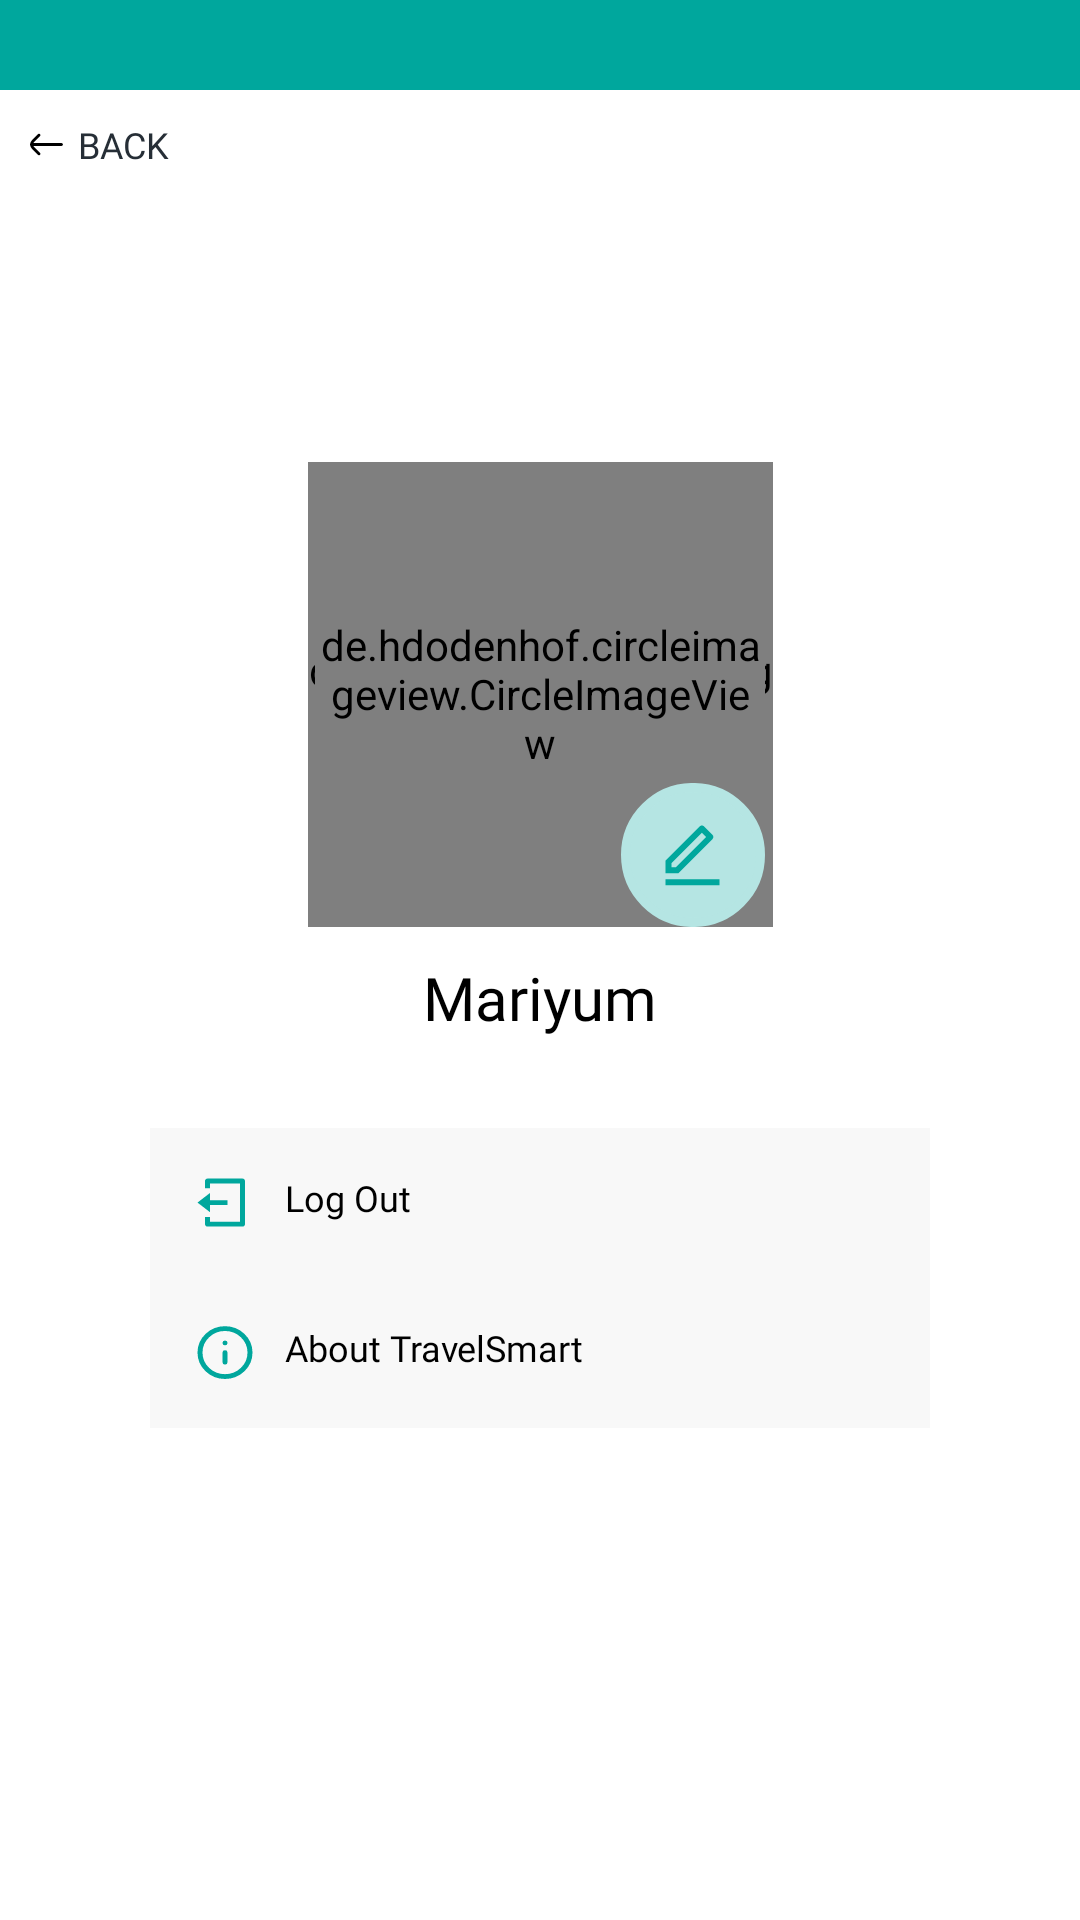

Layout XML and referenced resources for this Android screen:
<!-- AndroidManifest.xml: application theme Theme.TravelSmart -->
<!-- res/layout/fragment_profile.xml -->
<?xml version="1.0" encoding="utf-8"?>
<androidx.constraintlayout.widget.ConstraintLayout xmlns:android="http://schemas.android.com/apk/res/android"
    xmlns:app="http://schemas.android.com/apk/res-auto"
    xmlns:tools="http://schemas.android.com/tools"
    android:layout_width="match_parent"
    android:layout_height="match_parent"
    android:background="@color/white"
    tools:context=".fragments.home.ProfileFragment">

    <View
        android:id="@+id/view6"
        android:layout_width="match_parent"
        android:layout_height="30dp"
        android:background="@color/dark_green"
        app:layout_constraintEnd_toEndOf="parent"
        app:layout_constraintStart_toStartOf="parent"
        app:layout_constraintTop_toTopOf="parent" />

    <LinearLayout
        android:id="@+id/linearLayout6"
        app:layout_constraintEnd_toEndOf="parent"
        app:layout_constraintStart_toStartOf="parent"
        app:layout_constraintTop_toBottomOf="@+id/view6"
        android:layout_width="match_parent"
        android:padding="10dp"
        android:layout_height="wrap_content"
        android:orientation="vertical"
        tools:layout_editor_absoluteX="10dp">

        <TextView
            android:id="@+id/back"
            android:layout_width="wrap_content"
            android:layout_height="wrap_content"
            android:layout_marginBottom="50dp"
            android:drawableStart="@drawable/ic_back"
            android:drawablePadding="5dp"
            android:drawableTint="@color/black"
            android:fontFamily="@font/poppins_bold"
            android:text="back"
            android:textAllCaps="true"
            android:textColor="@color/dark_blue"
            android:textSize="12sp" />

        <androidx.constraintlayout.widget.ConstraintLayout
            android:layout_width="match_parent"
            android:layout_height="match_parent">

            <de.hdodenhof.circleimageview.CircleImageView
                android:layout_width="155dp"
                android:layout_height="155dp"
                android:layout_marginTop="47.5dp"
                android:src="@color/dark_green"
                app:layout_constraintEnd_toEndOf="parent"
                app:layout_constraintStart_toStartOf="parent"
                app:layout_constraintTop_toTopOf="parent" />

            <de.hdodenhof.circleimageview.CircleImageView
                android:id="@+id/imageUser"
                android:layout_width="150dp"
                android:layout_height="150dp"
                android:layout_marginTop="50dp"
                android:src="@color/gray"
                app:layout_constraintEnd_toEndOf="parent"
                app:layout_constraintStart_toStartOf="parent"
                app:layout_constraintTop_toTopOf="parent" />

            <ImageView
                android:id="@+id/edit"
                android:layout_width="wrap_content"
                android:layout_height="wrap_content"
                android:background="@drawable/ic_edit"
                app:layout_constraintBottom_toBottomOf="parent"
                app:layout_constraintEnd_toEndOf="@+id/imageUser" />

        </androidx.constraintlayout.widget.ConstraintLayout>



        <TextView
            android:id="@+id/name"
            android:layout_gravity="center"
            android:layout_width="wrap_content"
            android:layout_height="wrap_content"
            android:layout_marginTop="10dp"
            android:fontFamily="@font/poppins_semi_bold"
            android:text="Mariyum"
            android:textColor="@color/black"
            android:textSize="20sp" />
















        <TextView
            android:id="@+id/logout"
            android:layout_marginTop="30dp"
            android:layout_width="match_parent"
            android:layout_height="wrap_content"
            android:layout_marginLeft="40dp"
            android:layout_marginRight="40dp"
            android:background="@color/gray"
            android:drawablePadding="10dp"
            android:fontFamily="@font/poppins_regular"
            android:text="Log Out"
            android:drawableStart="@drawable/ic_logout"
            android:padding="15dp"
            android:textColor="@color/black"
            android:textSize="12sp" />

        <TextView
            android:id="@+id/about"
            android:layout_width="match_parent"
            android:layout_height="wrap_content"
            android:layout_marginLeft="40dp"
            android:layout_marginRight="40dp"
            android:background="@color/gray"
            android:drawablePadding="10dp"
            android:fontFamily="@font/poppins_regular"
            android:text="About TravelSmart"
            android:drawableStart="@drawable/ic_info"
            android:padding="15dp"
            android:textColor="@color/black"
            android:textSize="12sp" />

    </LinearLayout>

</androidx.constraintlayout.widget.ConstraintLayout>
<!-- resources referenced by this layout -->
<resources>
  <color name="black">#FF000000</color>
  <color name="dark_blue">#262E36</color>
  <color name="dark_green">#00A79D</color>
  <color name="gray">#F8F8F8</color>
  <color name="white">#FFFFFFFF</color>
  <!-- drawable ic_back (drawable) -->
  <vector xmlns:android="http://schemas.android.com/apk/res/android"
      android:width="11dp"
      android:height="9dp"
      android:viewportWidth="11"
      android:viewportHeight="9">
    <path
        android:pathData="M3.33,1.708C3.514,1.526 3.515,1.229 3.333,1.045C3.151,0.861 2.854,0.86 2.67,1.042L1.548,2.154C1.126,2.573 0.781,2.915 0.536,3.22C0.281,3.537 0.097,3.859 0.047,4.245C0.026,4.414 0.026,4.586 0.047,4.755C0.097,5.141 0.281,5.463 0.536,5.78C0.781,6.085 1.126,6.427 1.548,6.846L2.67,7.958C2.854,8.14 3.151,8.139 3.333,7.955C3.515,7.771 3.514,7.474 3.33,7.292L2.228,6.2C1.781,5.757 1.474,5.452 1.267,5.193C1.199,5.109 1.147,5.035 1.106,4.969H10.5C10.759,4.969 10.969,4.759 10.969,4.5C10.969,4.241 10.759,4.031 10.5,4.031H1.106C1.147,3.965 1.199,3.891 1.267,3.807C1.474,3.548 1.781,3.243 2.228,2.8L3.33,1.708Z"
        android:fillColor="@color/white"/>
  </vector>
  <!-- drawable ic_edit (drawable) -->
  <vector xmlns:android="http://schemas.android.com/apk/res/android"
      android:width="48dp"
      android:height="48dp"
      android:viewportWidth="48"
      android:viewportHeight="48">
    <path
        android:pathData="M24,24m-22.5,0a22.5,22.5 0,1 1,45 0a22.5,22.5 0,1 1,-45 0"
        android:strokeWidth="3"
        android:fillColor="#B5E5E3"
        android:strokeColor="#B5E5E3"/>
    <path
        android:pathData="M18.233,28.116L28.375,17.974L26.961,16.56L16.819,26.702V28.116H18.233ZM19.062,30.116H14.819V25.873L26.254,14.438C26.645,14.048 27.278,14.048 27.668,14.438L30.497,17.267C30.887,17.657 30.887,18.29 30.497,18.681L19.062,30.116ZM14.819,32.116H32.819V34.116H14.819V32.116Z"
        android:fillColor="#00A79D"/>
  </vector>
  <!-- drawable ic_lock (drawable) -->
  <vector xmlns:android="http://schemas.android.com/apk/res/android"
      android:width="20dp"
      android:height="20dp"
      android:viewportWidth="24"
      android:viewportHeight="25">
    <path
        android:pathData="M18,8.325H20C20.552,8.325 21,8.773 21,9.325V21.325C21,21.877 20.552,22.325 20,22.325H4C3.448,22.325 3,21.877 3,21.325V9.325C3,8.773 3.448,8.325 4,8.325H6V7.325C6,4.011 8.686,1.325 12,1.325C15.314,1.325 18,4.011 18,7.325V8.325ZM5,10.325V20.325H19V10.325H5ZM11,14.325H13V16.325H11V14.325ZM7,14.325H9V16.325H7V14.325ZM15,14.325H17V16.325H15V14.325ZM16,8.325V7.325C16,5.116 14.209,3.325 12,3.325C9.791,3.325 8,5.116 8,7.325V8.325H16Z"
        android:fillColor="#00A79D"/>
  </vector>
  <!-- drawable ic_logout (drawable) -->
  <vector xmlns:android="http://schemas.android.com/apk/res/android"
      android:width="20dp"
      android:height="20dp"
      android:viewportWidth="24"
      android:viewportHeight="25">
    <path
        android:pathData="M4,18.325H6V20.325H18V4.325H6V6.325H4V3.325C4,2.773 4.448,2.325 5,2.325H19C19.552,2.325 20,2.773 20,3.325V21.325C20,21.877 19.552,22.325 19,22.325H5C4.448,22.325 4,21.877 4,21.325V18.325ZM6,11.325H13V13.325H6V16.325L1,12.325L6,8.325V11.325Z"
        android:fillColor="#00A79D"/>
  </vector>
  <style name="Theme.TravelSmart" parent="Theme.AppCompat.Light.NoActionBar">
          
          <item name="colorPrimary">@color/purple_500</item>
          <item name="colorPrimaryVariant">@color/dark_green</item>
          <item name="colorOnPrimary">@color/trans_black</item>
          
          <item name="colorSecondary">@color/teal_200</item>
          <item name="colorSecondaryVariant">@color/teal_700</item>
          <item name="colorOnSecondary">@color/black</item>
          <item name="android:statusBarColor">@color/dark_green</item>
      </style>
  <color name="purple_500">#FF6200EE</color>
  <color name="trans_black">#80000000</color>
  <color name="teal_200">#80B5E5E3</color>
  <color name="teal_700">#FF018786</color>
</resources>
